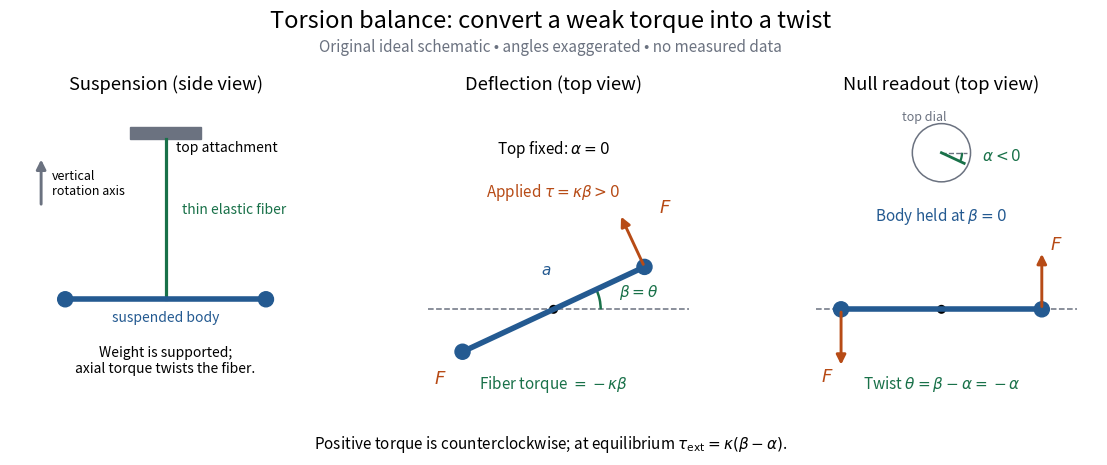

Python code for this plot: (Note: this script raises an exception after producing the figure.)
"""Original torsion-balance schematic; illustrative geometry, not measured data.

Tested with Python 3.14.4, matplotlib 3.10.7, numpy 2.3.5.
Run from _media: MPLCONFIGDIR=/tmp/codex-wiki-matplotlib python3 ../torsion-balance-readout.py
Writes the matching opaque white PNG basename to the current working directory.
"""
from pathlib import Path
import matplotlib
matplotlib.use('Agg')
import matplotlib.pyplot as plt
from matplotlib.patches import Arc, Circle, Rectangle
import numpy as np

BLUE = '#245a91'
ORANGE = '#b74b16'
GREEN = '#197149'
GRAY = '#6b7280'


def arrow(ax, start, end, color):
    ax.annotate('', xy=end, xytext=start, arrowprops={'arrowstyle': '-|>', 'color': color, 'lw': 2.1, 'mutation_scale': 14})


def rotor(ax, beta):
    v = np.array([np.cos(beta), np.sin(beta)])
    ax.plot([-v[0], v[0]], [-v[1], v[1]], color=BLUE, lw=4)
    for sign in (-1, 1):
        ax.add_patch(Circle(sign*v, .075, facecolor=BLUE, edgecolor=BLUE))
    ax.add_patch(Circle((0, 0), .045, facecolor='black'))
    ax.plot([-1.25, 1.35], [0, 0], '--', color=GRAY, lw=1.1, zorder=0)
    tangent = np.array([-v[1], v[0]])
    for sign in (-1, 1):
        start = sign*v
        arrow(ax, start, start+sign*.58*tangent, ORANGE)
    return v


def main():
    plt.rcParams.update({'font.size': 11, 'figure.facecolor': 'white', 'axes.facecolor': 'white'})
    fig, axes = plt.subplots(1, 3, figsize=(11.4, 4.7))
    fig.subplots_adjust(left=.025, right=.98, top=.77, bottom=.14, wspace=.24)
    fig.suptitle('Torsion balance: convert a weak torque into a twist', fontsize=17, y=.97)
    fig.text(.5, .88, 'Original ideal schematic • angles exaggerated • no measured data', ha='center', color=GRAY)
    for ax in axes:
        ax.set_aspect('equal')
        ax.axis('off')
        ax.set_xlim(-1.55, 1.55)
        ax.set_ylim(-.9, 2.05)
    ax = axes[0]
    ax.set_title('Suspension (side view)', pad=10)
    ax.add_patch(Rectangle((-.35, 1.7), .70, .12, color=GRAY))
    ax.plot([0, 0], [.1, 1.7], color=GREEN, lw=2.3)
    ax.plot([-1, 1], [.1, .1], color=BLUE, lw=4)
    ax.add_patch(Circle((-1, .1), .075, color=BLUE))
    ax.add_patch(Circle((1, .1), .075, color=BLUE))
    ax.text(.1, 1.68, 'top attachment', va='top', fontsize=10)
    ax.text(.16, .95, 'thin elastic fiber', color=GREEN, fontsize=10)
    ax.text(0, -.12, 'suspended body', color=BLUE, ha='center', fontsize=10)
    arrow(ax, (-1.24, 1.02), (-1.24, 1.52), GRAY)
    ax.text(-1.13, 1.25, 'vertical\nrotation axis', fontsize=9, va='center')
    ax.text(0, -.63, 'Weight is supported;\naxial torque twists the fiber.', ha='center', fontsize=10)

    ax = axes[1]
    ax.set_title('Deflection (top view)', pad=10)
    beta = np.deg2rad(25)
    v = rotor(ax, beta)
    ax.add_patch(Arc((0, 0), .94, .94, theta1=0, theta2=25, color=GREEN, lw=1.8))
    ax.text(.65, .13, r'$\beta=\theta$', color=GREEN)
    ax.text(1.05, .96, r'$F$', color=ORANGE, fontsize=13)
    ax.text(-1.19, -.74, r'$F$', color=ORANGE, fontsize=13)
    ax.text(-.12, .35, r'$a$', color=BLUE)
    ax.text(0, 1.55, r'Top fixed: $\alpha=0$', ha='center')
    ax.text(0, 1.12, r'Applied $\tau=\kappa\beta>0$', color=ORANGE, ha='center')
    ax.text(0, -.79, r'Fiber torque $=-\kappa\beta$', color=GREEN, ha='center')

    ax = axes[2]
    ax.set_title('Null readout (top view)', pad=10)
    rotor(ax, 0)
    ax.text(1.08, .60, r'$F$', color=ORANGE, fontsize=13)
    ax.text(-1.2, -.72, r'$F$', color=ORANGE, fontsize=13)
    ax.text(0, .88, r'Body held at $\beta=0$', ha='center', color=BLUE)
    # The dial is shown separately above the body, not as another physical rod.
    center = np.array([0., 1.56])
    ax.add_patch(Circle(center, .29, fill=False, edgecolor=GRAY, lw=1.1))
    ax.plot([0, .25], [1.56, 1.56], '--', color=GRAY, lw=1)
    end = center+.25*np.array([np.cos(-beta), np.sin(-beta)])
    ax.plot([center[0], end[0]], [center[1], end[1]], color=GREEN, lw=2)
    ax.add_patch(Arc(center, .41, .41, theta1=-25, theta2=0, color=GREEN, lw=1.6))
    ax.text(.4, 1.53, r'$\alpha<0$', color=GREEN, va='center')
    ax.text(-.39, 1.88, 'top dial', color=GRAY, fontsize=9)
    ax.text(0, -.79, r'Twist $\theta=\beta-\alpha=-\alpha$', color=GREEN, ha='center')
    fig.text(.5, .035, r'Positive torque is counterclockwise; at equilibrium $\tau_{\mathrm{ext}}=\kappa(\beta-\alpha)$.', ha='center', fontsize=11)
    fig.savefig(Path(__file__).with_suffix('.png').name, dpi=110, facecolor='white', transparent=False)
    plt.close(fig)


if __name__ == '__main__':
    main()
